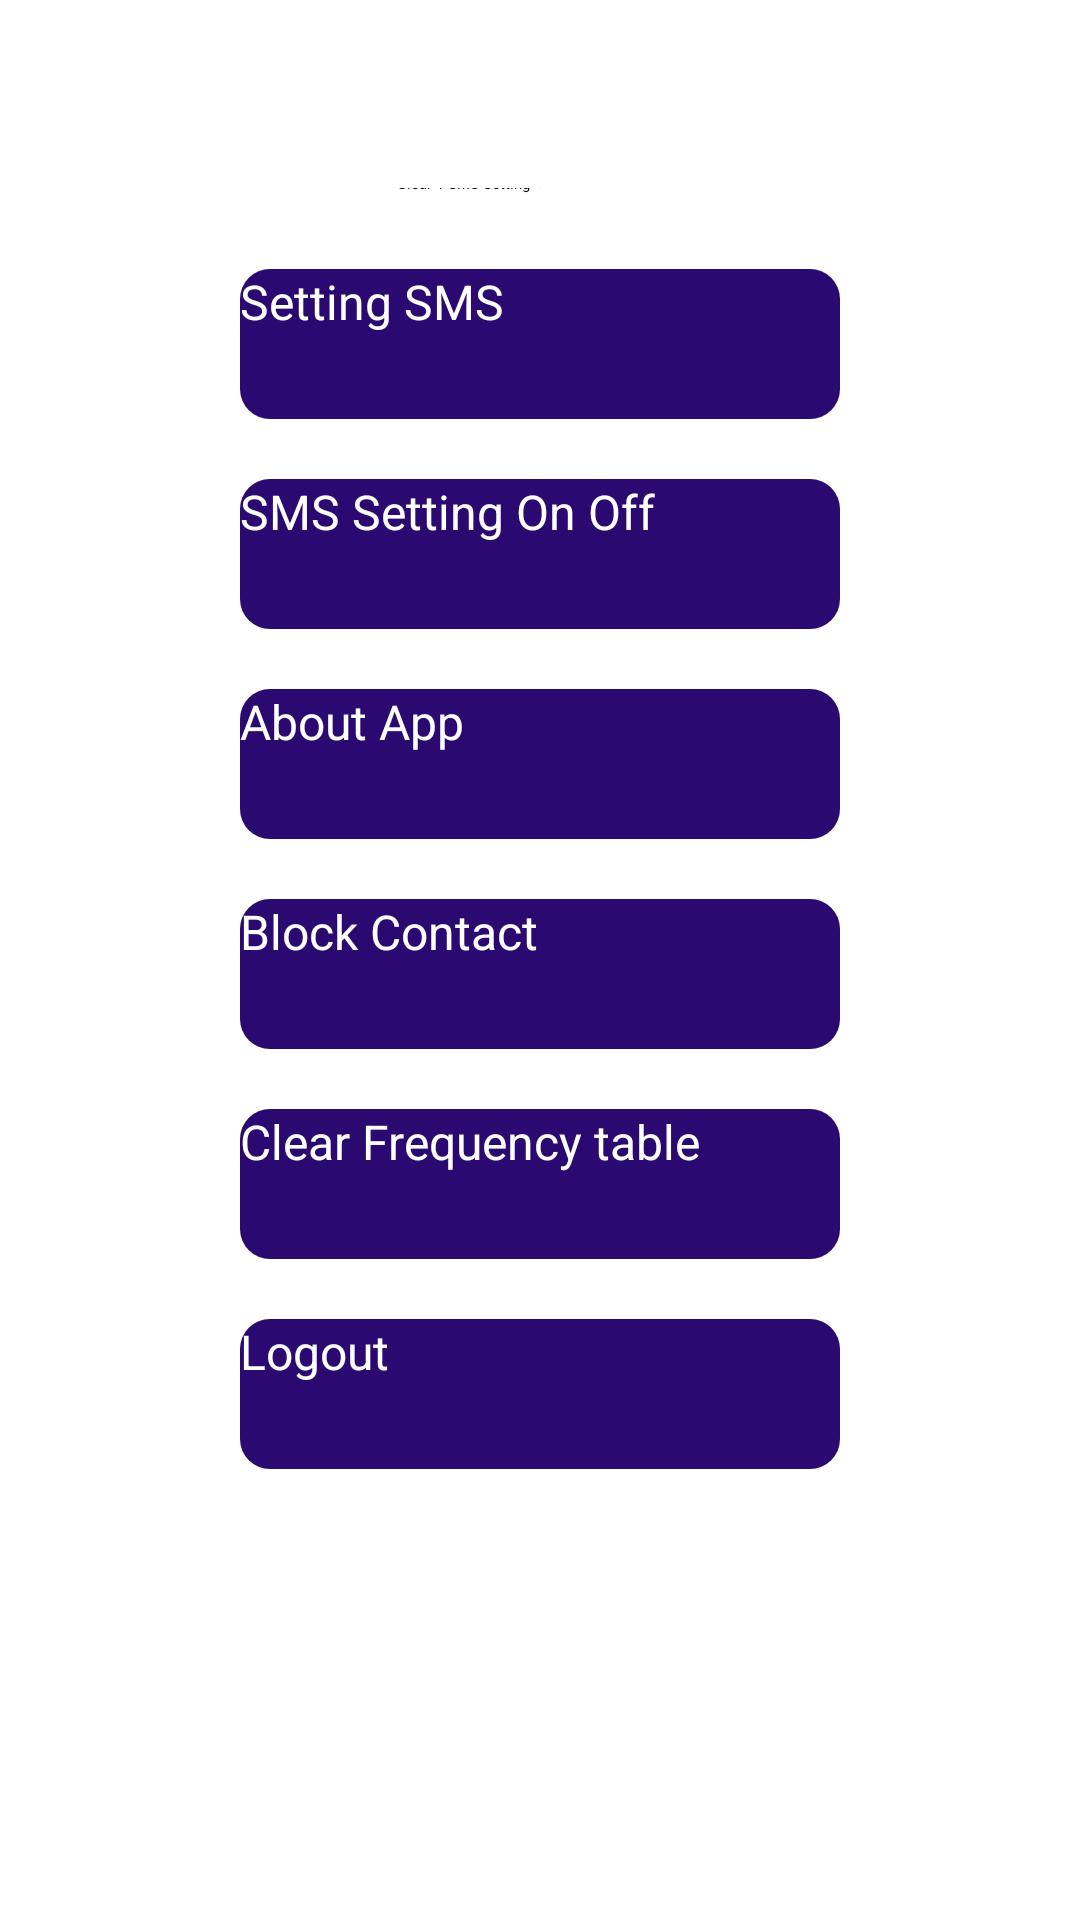

Produce the Android XML layout that renders to this screen, including the resource entries it uses.
<!-- AndroidManifest.xml: application theme AppTheme -->
<!-- res/layout/activity_main.xml -->
<?xml version="1.0" encoding="utf-8"?>
<LinearLayout xmlns:android="http://schemas.android.com/apk/res/android" xmlns:app="http://schemas.android.com/apk/res-auto" xmlns:aapt="http://schemas.android.com/aapt" android:orientation="vertical" android:background="@color/colorWhite" android:layout_width="match_parent" android:layout_height="match_parent">
    <LinearLayout android:orientation="vertical" android:layout_width="match_parent" android:layout_height="match_parent">
        <com.google.android.material.appbar.AppBarLayout android:id="@+id/appBarLayout" android:layout_width="match_parent" android:layout_height="wrap_content" android:layout_marginBottom="0dp">
            <androidx.appcompat.widget.Toolbar android:gravity="center" android:id="@+id/tool" android:layout_width="match_parent" android:layout_height="?attr/actionBarSize" app:layout_collapseMode="1" app:title="Dashboard" app:titleTextColor="@color/colorWhite"/>
        </com.google.android.material.appbar.AppBarLayout>
        <LinearLayout android:gravity="top" android:layout_gravity="top" android:orientation="vertical" android:layout_width="match_parent" android:layout_height="match_parent" android:layout_marginTop="20dp">
            <TextView android:textSize="17sp" android:textColor="@color/colorPrimaryDark" android:gravity="center" android:id="@+id/tvLoginm" android:layout_width="match_parent" android:layout_height="wrap_content" android:layout_marginLeft="0dp" android:layout_marginBottom="20dp" android:text=""/>
            <LinearLayout android:gravity="center" android:orientation="horizontal" android:layout_width="match_parent" android:layout_height="wrap_content">
                <Switch android:gravity="center" android:layout_gravity="center" android:id="@+id/switch1" android:layout_width="wrap_content" android:layout_height="wrap_content" android:layout_marginLeft="10dp" android:layout_marginTop="0dp" android:layout_marginBottom="10dp" android:checked="false" android:textOn="ON" android:textOff="OFF" android:text="Clear 1 SMS Setting" android:switchMinWidth="56dp"/>
                <TextView android:textStyle="bold" android:gravity="center" android:layout_gravity="center" android:id="@+id/id_OnOfStatus" android:layout_width="wrap_content" android:layout_height="wrap_content" android:layout_marginLeft="5dp" android:layout_marginTop="0dp" android:layout_marginBottom="10dp" android:text=""/>
            </LinearLayout>
            <LinearLayout android:gravity="top|center_vertical|center_horizontal|center" android:orientation="horizontal" android:visibility="gone" android:layout_width="match_parent" android:layout_height="wrap_content">
                <Switch android:gravity="top|center_vertical|center_horizontal|center" android:layout_gravity="top|center_vertical|center_horizontal|center" android:id="@+id/switch_whatsappmsg" android:layout_width="wrap_content" android:layout_height="wrap_content" android:layout_marginLeft="10dp" android:layout_marginTop="0dp" android:layout_marginBottom="0dp" android:checked="false" android:textOn="ON" android:textOff="OFF" android:text="Enable Whatsapp messages" android:switchMinWidth="56dp"/>
                <TextView android:textStyle="bold" android:gravity="top|center_vertical|center_horizontal|center" android:layout_gravity="top|center_vertical|center_horizontal|center" android:id="@+id/id_OnOfStatus_whatsappmsg" android:layout_width="wrap_content" android:layout_height="wrap_content" android:layout_marginLeft="5dp" android:layout_marginTop="2dp" android:layout_marginBottom="10dp" android:text=""/>
            </LinearLayout>
            <TextView android:textStyle="bold" android:gravity="top|center_vertical|center_horizontal|center" android:layout_gravity="center" android:id="@+id/tv_whtsapponWarning" android:visibility="gone" android:layout_width="wrap_content" android:layout_height="wrap_content" android:layout_marginLeft="5dp" android:layout_marginTop="2dp" android:layout_marginBottom="5dp" android:text="Sending WhatsApp Message to Unsaved  Mobile number Can Block Your whatsapp Account"/>
            <Button android:textSize="16dp" android:textColor="@color/colorWhite" android:layout_gravity="center" android:id="@+id/btnMissCall" android:background="@drawable/button_bg_capsule" android:layout_width="200dp" android:layout_height="50dp" android:layout_marginTop="10dp" android:layout_marginBottom="10dp" android:text="Setting SMS" android:textAllCaps="false"/>
            <Button android:textSize="16dp" android:textColor="@color/colorWhite" android:layout_gravity="center" android:id="@+id/btnCallReceive1" android:background="@drawable/button_bg_capsule" android:visibility="gone" android:layout_width="200dp" android:layout_height="50dp" android:layout_marginTop="10dp" android:layout_marginBottom="10dp" android:text="Set After Receive Call SMS" android:textAllCaps="false"/>
            <Button android:textSize="16dp" android:textColor="@color/colorWhite" android:layout_gravity="center" android:id="@+id/btnDialCall" android:background="@drawable/button_bg_capsule" android:visibility="gone" android:layout_width="200dp" android:layout_height="50dp" android:layout_marginTop="10dp" android:layout_marginBottom="10dp" android:text="Set Dial Call SMS" android:textAllCaps="false"/>
            <Button android:textSize="16dp" android:textColor="@color/colorWhite" android:layout_gravity="center" android:id="@+id/btntSettingonoff" android:background="@drawable/button_bg_capsule" android:visibility="visible" android:layout_width="200dp" android:layout_height="50dp" android:layout_marginTop="10dp" android:layout_marginBottom="10dp" android:text="SMS Setting On Off" android:textAllCaps="false"/>
            <Button android:textSize="16dp" android:textColor="@color/colorWhite" android:layout_gravity="center" android:id="@+id/btnAbout" android:background="@drawable/button_bg_capsule" android:visibility="gone" android:layout_width="200dp" android:layout_height="50dp" android:layout_marginTop="10dp" android:layout_marginBottom="10dp" android:text="About App Developer" android:textAllCaps="false"/>
            <Button android:textSize="16dp" android:textColor="@color/colorWhite" android:layout_gravity="center" android:id="@+id/btnAboutApp" android:background="@drawable/button_bg_capsule" android:visibility="visible" android:layout_width="200dp" android:layout_height="50dp" android:layout_marginTop="10dp" android:layout_marginBottom="10dp" android:text="About App" android:textAllCaps="false"/>
            <Button android:textSize="16dp" android:textColor="@color/colorWhite" android:layout_gravity="center" android:id="@+id/btnBlockContact" android:background="@drawable/button_bg_capsule" android:visibility="visible" android:layout_width="200dp" android:layout_height="50dp" android:layout_marginTop="10dp" android:layout_marginBottom="10dp" android:text="Block Contact" android:textAllCaps="false"/>
            <Button android:textSize="16dp" android:textColor="@color/colorWhite" android:layout_gravity="center" android:id="@+id/btnFrequency" android:background="@drawable/button_bg_capsule" android:visibility="visible" android:layout_width="200dp" android:layout_height="50dp" android:layout_marginTop="10dp" android:layout_marginBottom="10dp" android:text="Clear Frequency table" android:textAllCaps="false"/>
            <Button android:textSize="16dp" android:textColor="@color/colorWhite" android:layout_gravity="center" android:id="@+id/btnlog" android:background="@drawable/button_bg_capsule" android:visibility="visible" android:layout_width="200dp" android:layout_height="50dp" android:layout_marginTop="10dp" android:layout_marginBottom="10dp" android:text="Logout" android:textAllCaps="false"/>
            <TextView android:textSize="16dp" android:gravity="center" android:id="@+id/textView" android:visibility="gone" android:layout_width="match_parent" android:layout_height="wrap_content" android:layout_marginTop="10dp" android:text="db data"/>
            <TextView android:textSize="16dp" android:gravity="center" android:layout_gravity="center" android:id="@+id/tv2" android:visibility="gone" android:layout_width="match_parent" android:layout_height="wrap_content" android:layout_marginTop="10dp" android:text=""/>
            <TextView android:textSize="15dp" android:textColor="@color/black" android:gravity="center" android:layout_gravity="center" android:visibility="gone" android:layout_width="match_parent" android:layout_height="wrap_content" android:layout_marginTop="10dp" android:text="Autotextsms.com \10By Prakash Sonar 9890476237"/>
        </LinearLayout>
    </LinearLayout>
</LinearLayout>
<!-- resources referenced by this layout -->
<resources>
  <color name="black">#000000</color>
  <color name="colorPrimaryDark">#2a0a71</color>
  <color name="colorWhite">#ffffff</color>
  <!-- drawable button_bg_capsule (drawable) -->
  <?xml version="1.0" encoding="utf-8"?>
  <shape xmlns:android="http://schemas.android.com/apk/res/android" xmlns:app="http://schemas.android.com/apk/res-auto" xmlns:aapt="http://schemas.android.com/aapt" android:shape="rectangle">
      <corners android:radius="60dp" android:topLeftRadius="10dp" android:topRightRadius="10dp" android:bottomLeftRadius="10dp" android:bottomRightRadius="10dp"/>
      <gradient android:startColor="@color/colorPrimaryDark" android:endColor="@color/colorPrimaryDark" android:angle="225"/>/&gt; 
  </shape>
  <style name="AppTheme">
          <item name="colorAccent">@color/colorPrimaryDark</item>
          <item name="colorPrimary">@color/colorPrimaryDark</item>
          <item name="colorPrimaryDark">@color/colorPrimaryDark</item>
      </style>
</resources>
